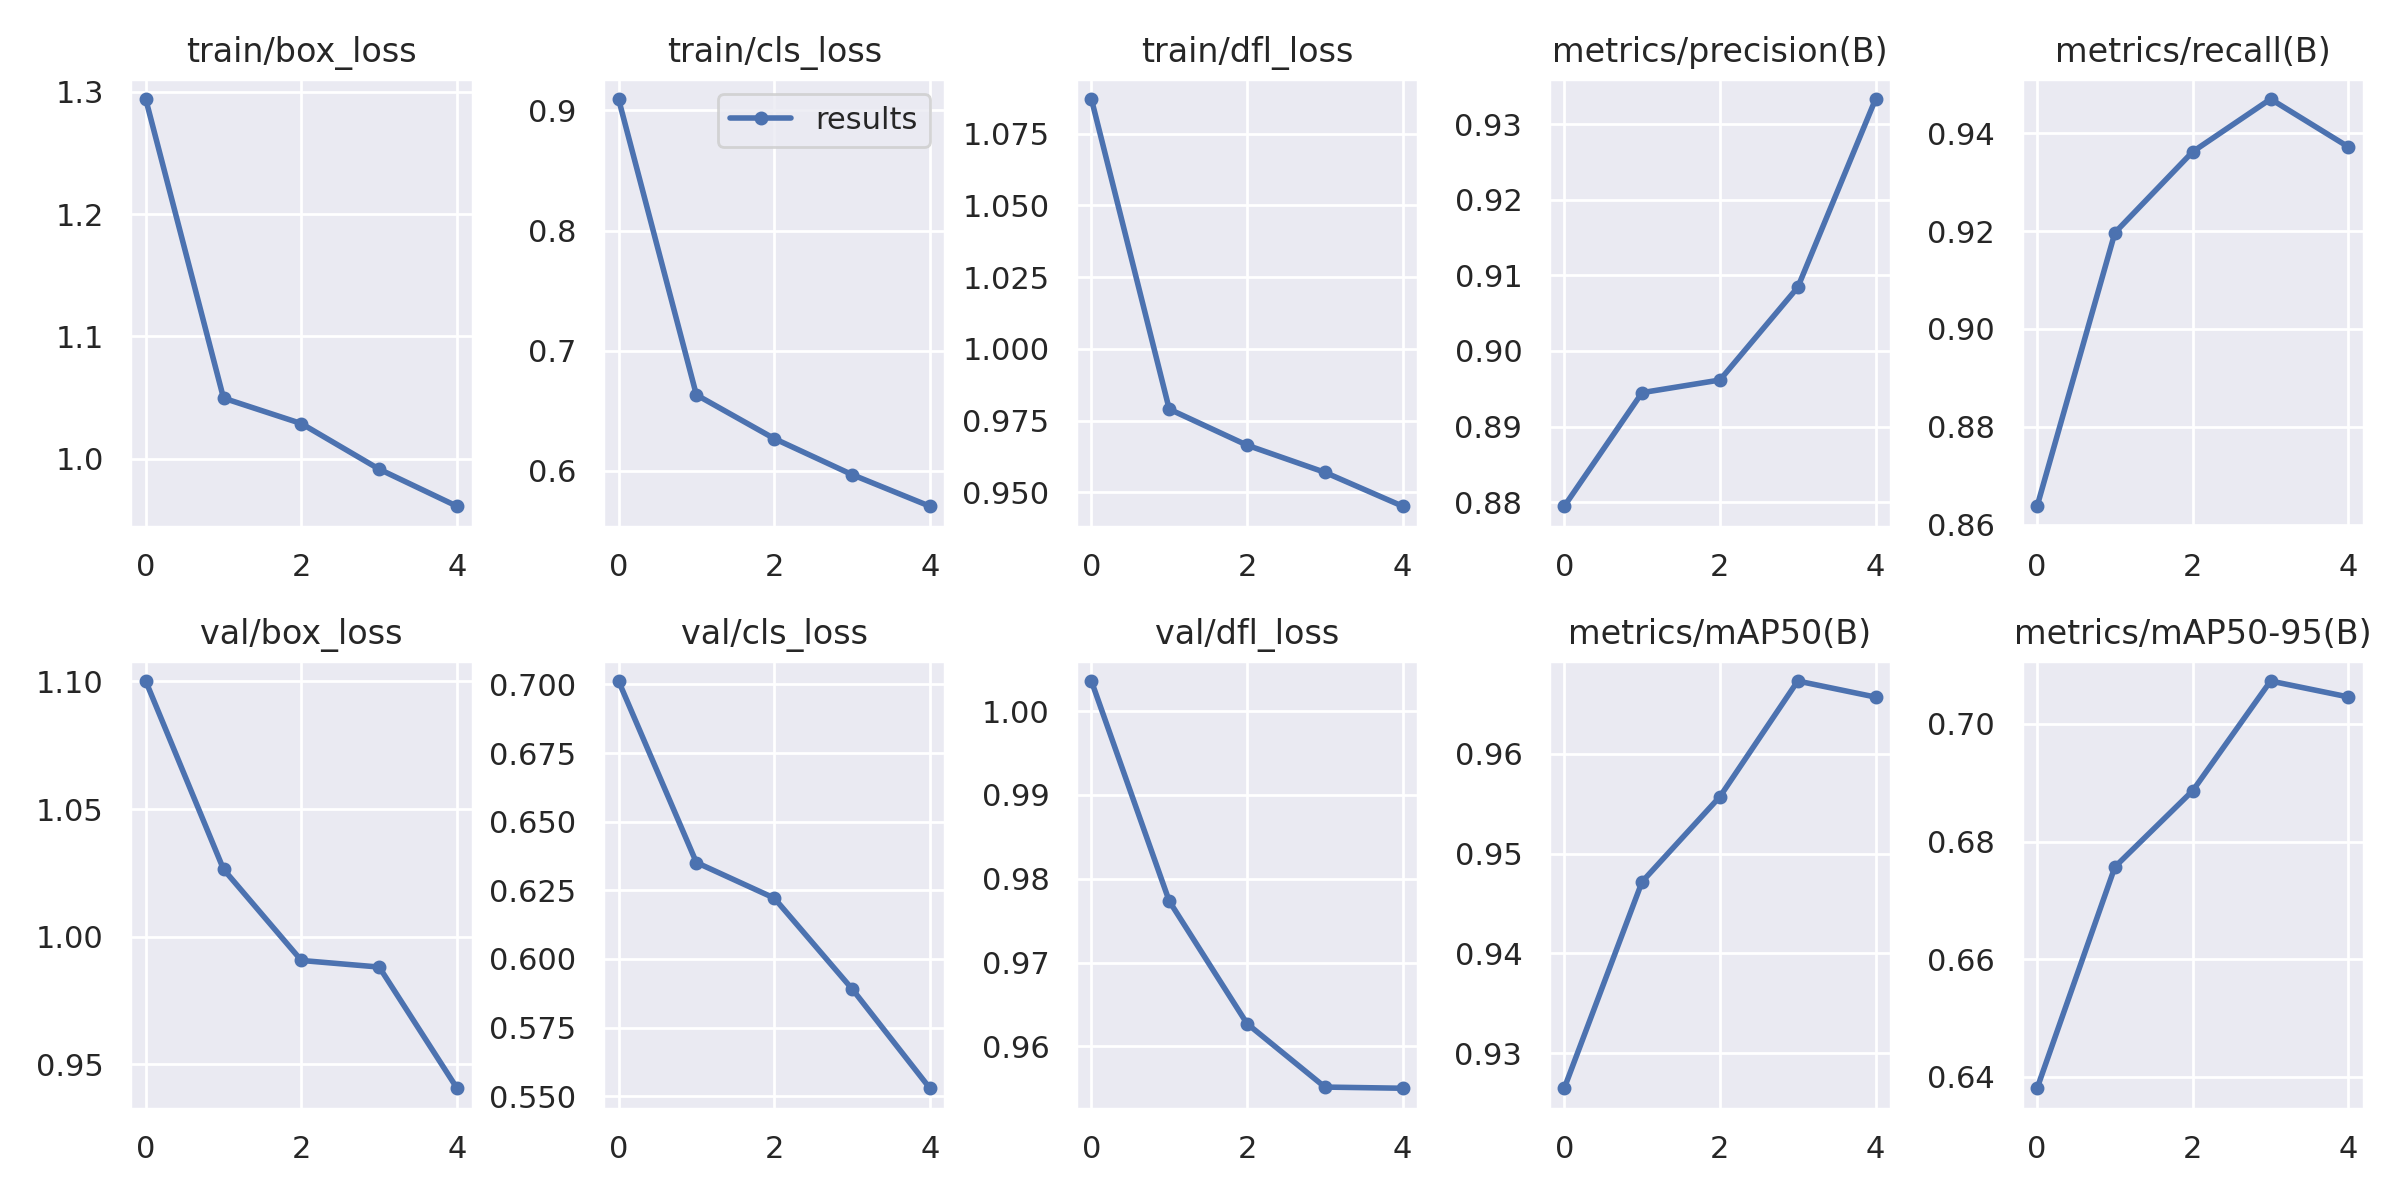

The table this chart was drawn from, first rows:
epoch, train/box_loss, train/cls_loss, train/dfl_loss, metrics/precision(B), metrics/recall(B), metrics/mAP50(B), metrics/mAP50-95(B), val/box_loss, val/cls_loss, val/dfl_loss, lr/pg0, lr/pg1, lr/pg2
0, 1.294, 0.9095, 1.087, 0.8795, 0.8638, 0.9265, 0.6381, 1.1, 0.7012, 1.004, 0.07007, 0.003325, 0.003325
1, 1.05, 0.6632, 0.979, 0.8945, 0.9197, 0.9472, 0.6757, 1.026, 0.6351, 0.9773, 0.03876, 0.00534, 0.00534
2, 1.029, 0.6268, 0.9664, 0.8962, 0.9362, 0.9557, 0.6887, 0.9907, 0.6222, 0.9627, 0.006119, 0.006035, 0.006035
3, 0.9915, 0.5968, 0.9569, 0.9084, 0.947, 0.9673, 0.7073, 0.9881, 0.5891, 0.9551, 0.00406, 0.00406, 0.00406
4, 0.9612, 0.5704, 0.9451, 0.9333, 0.9372, 0.9657, 0.7046, 0.9407, 0.5529, 0.955, 0.00406, 0.00406, 0.00406
